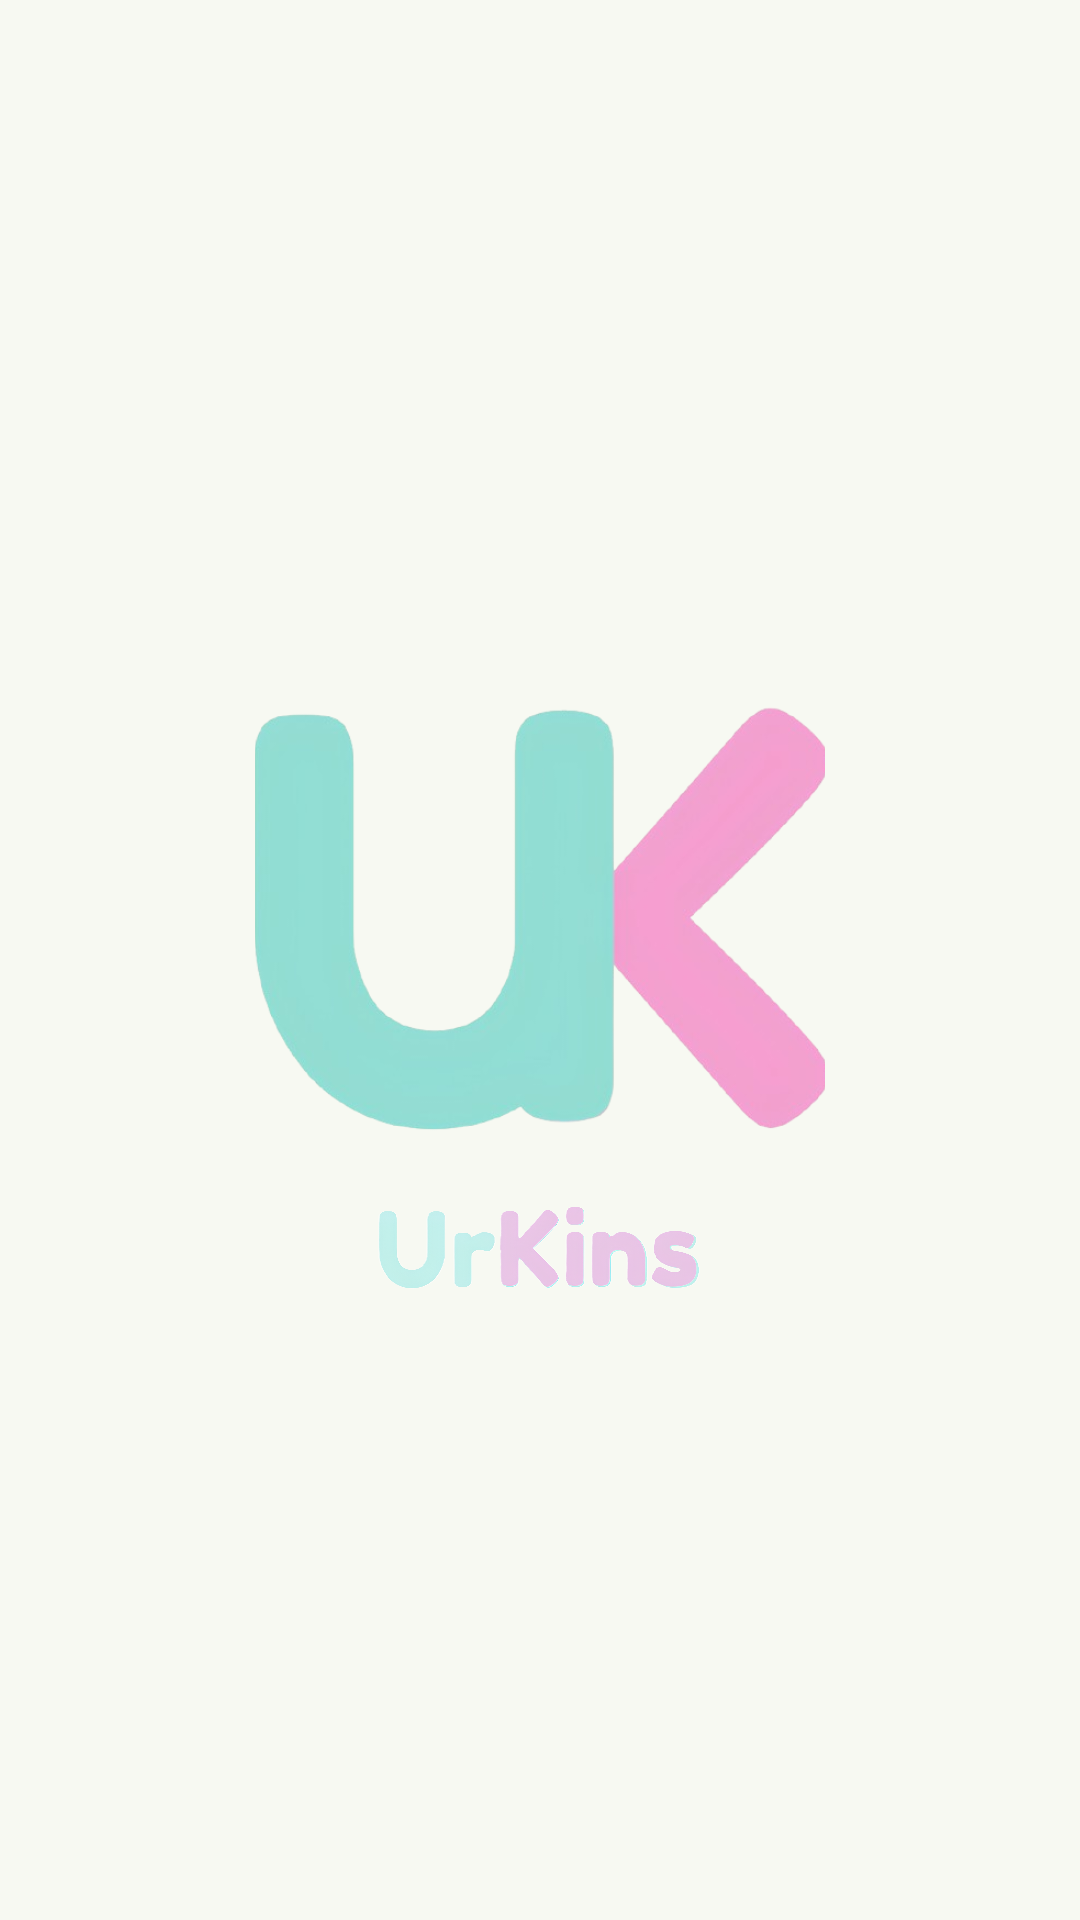

Layout XML and referenced resources for this Android screen:
<!-- AndroidManifest.xml: application theme Theme.UrKins -->
<!-- res/layout/activity_splash_screen.xml -->
<?xml version="1.0" encoding="utf-8"?>
<androidx.constraintlayout.widget.ConstraintLayout xmlns:android="http://schemas.android.com/apk/res/android"
    xmlns:app="http://schemas.android.com/apk/res-auto"
    xmlns:tools="http://schemas.android.com/tools"
    android:id="@+id/main"
    android:layout_width="match_parent"
    android:layout_height="match_parent"
    android:background="@color/teal"
    tools:context=".ui.activity.splashscreen.SplashScreenActivity">

    <ImageView
        android:id="@+id/iv_app_logo_satu"
        android:layout_width="190dp"
        android:layout_height="160dp"
        android:contentDescription="@string/app_logo"
        android:scaleType="centerCrop"
        android:src="@drawable/logo_satu"
        app:layout_constraintBottom_toBottomOf="parent"
        app:layout_constraintEnd_toEndOf="parent"
        app:layout_constraintStart_toStartOf="parent"
        app:layout_constraintTop_toTopOf="parent"
        app:layout_constraintVertical_bias="0.473" />

    <ImageView
        android:id="@+id/iv_app_logo_dua"
        android:layout_width="110dp"
        android:layout_height="60dp"
        android:layout_marginBottom="252dp"
        android:contentDescription="@string/app_logo_dua"
        android:src="@drawable/logo_dua"
        app:layout_constraintBottom_toBottomOf="parent"
        app:layout_constraintEnd_toEndOf="@+id/iv_app_logo_satu"
        app:layout_constraintHorizontal_bias="0.492"
        app:layout_constraintStart_toStartOf="@+id/iv_app_logo_satu"
        app:layout_constraintTop_toBottomOf="@+id/iv_app_logo_satu"
        app:layout_constraintVertical_bias="0.0" />

</androidx.constraintlayout.widget.ConstraintLayout>
<!-- resources referenced by this layout -->
<resources>
  <color name="teal">#F7F9F2</color>
  <!-- drawable logo_dua: png bitmap (drawable, 449808 bytes) -->
  <!-- drawable logo_satu: png bitmap (drawable, 77975 bytes) -->
  <string name="app_logo">App Logo</string>
  <string name="app_logo_dua">App Logo dua</string>
  <style name="Theme.UrKins" parent="Theme.MaterialComponents.DayNight">
          <item name="colorPrimary">@color/pink</item>
          <item name="colorPrimaryVariant">@color/mint</item>
          <item name="colorOnPrimary">@color/teal</item>
          <item name="android:statusBarColor">?attr/colorPrimaryVariant</item>
      </style>
  <color name="pink">#F19ED2</color>
  <color name="mint">#91DDCF</color>
</resources>
